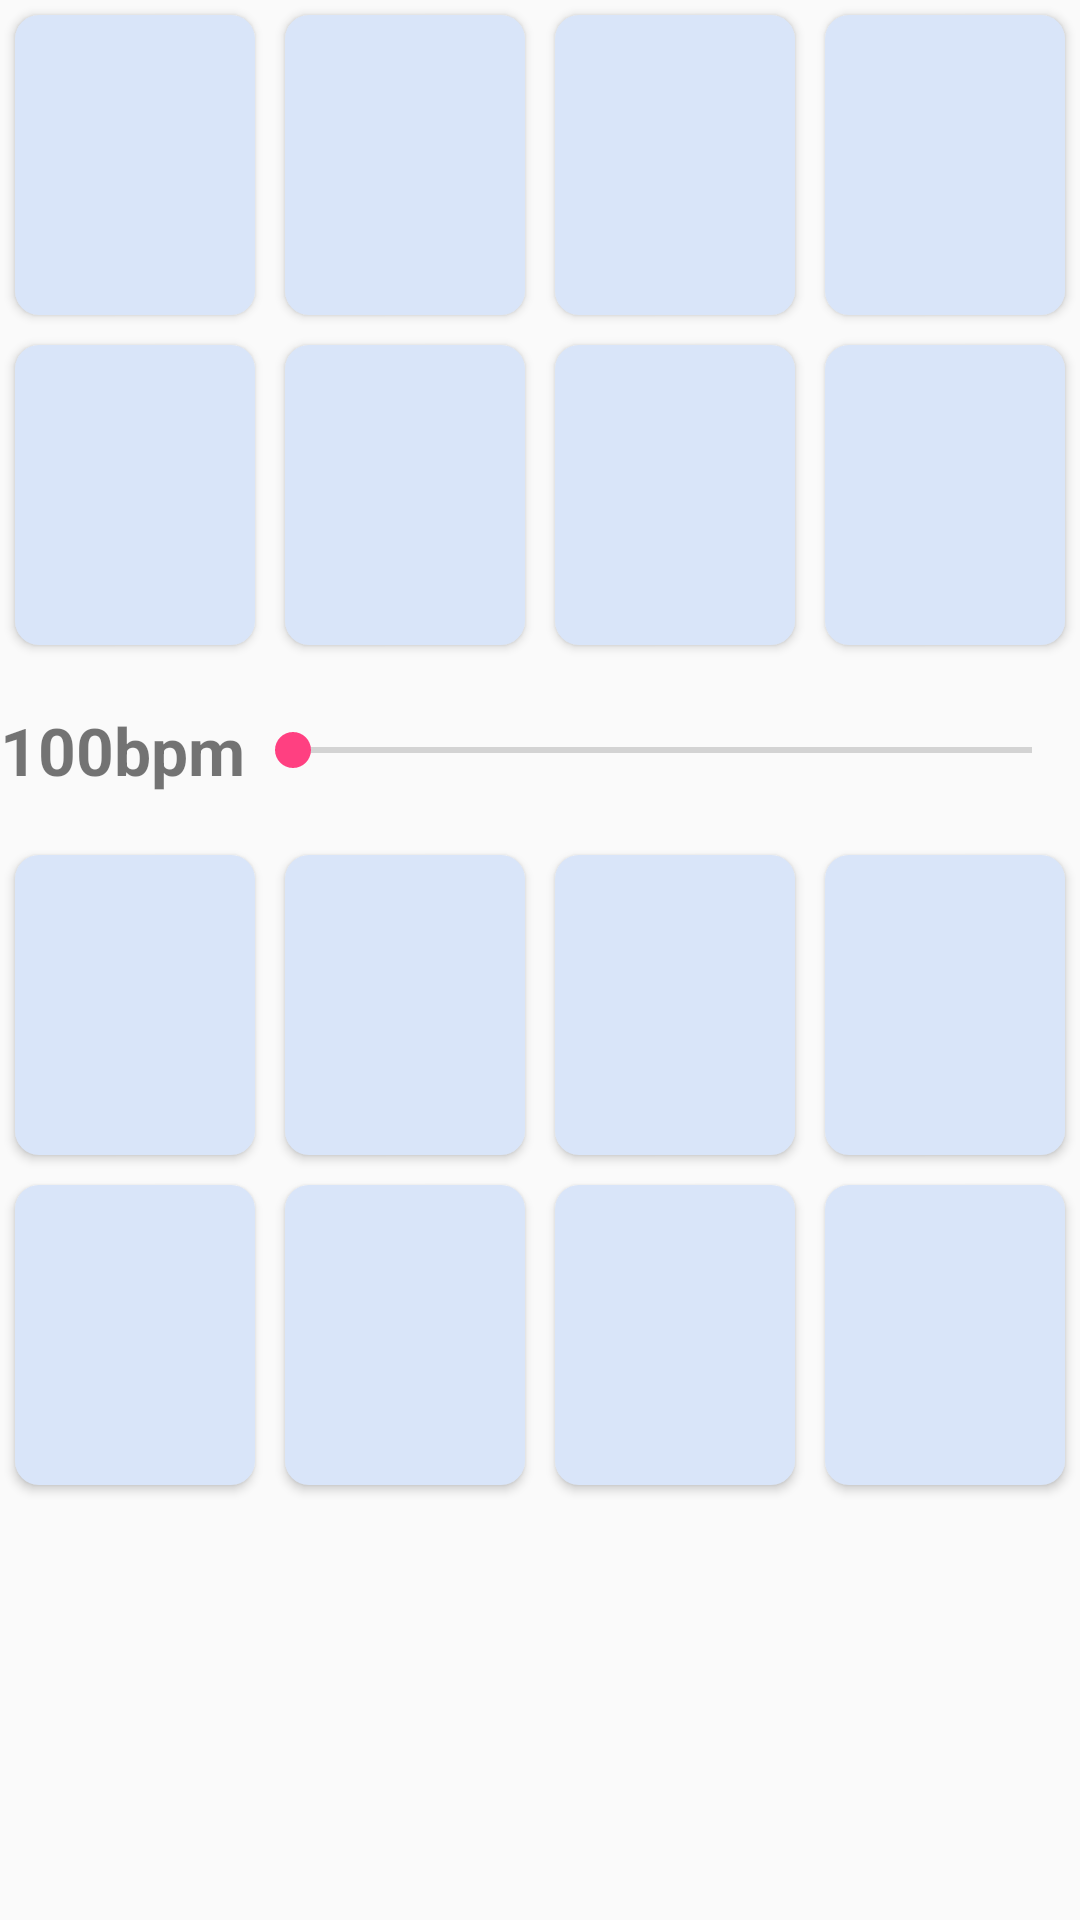

Layout XML and referenced resources for this Android screen:
<!-- AndroidManifest.xml: application theme AppTheme -->
<!-- res/layout/activity_pad.xml -->
<?xml version="1.0" encoding="utf-8"?>
<GridLayout xmlns:android="http://schemas.android.com/apk/res/android"
    android:layout_width="match_parent" android:layout_height="match_parent"
    android:rowCount="5"
    android:columnCount="1"
    android:id="@+id/pad">

    <LinearLayout
        android:layout_width="match_parent"
        android:layout_height="wrap_content"
        android:layout_column="0"
        android:layout_row="0"
        android:orientation="horizontal">


        <Button
            android:id="@+id/b1"
            android:tag="b1"
            android:layout_width="100dp"
            android:layout_height="100dp"
            android:layout_weight="1"
            android:background="@drawable/roundedbutton"
            android:layout_margin="5dp"/>

        <Button
            android:id="@+id/b2"
            android:tag="b2"
            android:layout_width="100dp"
            android:layout_height="100dp"
            android:layout_weight="1"
            android:background="@drawable/roundedbutton"
            android:layout_margin="5dp"/>

        <Button
            android:id="@+id/b3"
            android:tag="b3"
            android:layout_width="100dp"
            android:layout_height="100dp"
            android:layout_weight="1"
            android:background="@drawable/roundedbutton"
            android:layout_margin="5dp"/>

        <Button
            android:id="@+id/b4"
            android:tag="b4"
            android:layout_width="100dp"
            android:layout_height="100dp"
            android:layout_weight="1"
            android:background="@drawable/roundedbutton"
            android:layout_margin="5dp"/>


    </LinearLayout>
    <LinearLayout
        android:layout_width="match_parent"
        android:layout_height="wrap_content"
        android:layout_column="0"
        android:layout_row="1"
        android:orientation="horizontal">

        <Button
            android:tag="b5"
            android:id="@+id/b5"
            android:layout_width="100dp"
            android:layout_height="100dp"
            android:layout_weight="1"
            android:background="@drawable/roundedbutton"
            android:layout_margin="5dp"/>

        <Button
            android:tag="b6"
            android:id="@+id/b6"
            android:layout_width="100dp"
            android:layout_height="100dp"
            android:layout_margin="5dp"
            android:layout_weight="1"
            android:background="@drawable/roundedbutton" />

        <Button
            android:tag="b7"
            android:id="@+id/b7"
            android:layout_width="100dp"
            android:layout_height="100dp"
            android:layout_weight="1"
            android:background="@drawable/roundedbutton"
            android:layout_margin="5dp"/>

        <Button
            android:tag="b8"
            android:id="@+id/b8"
            android:layout_width="100dp"
            android:layout_height="100dp"
            android:layout_weight="1"
            android:background="@drawable/roundedbutton"
            android:layout_margin="5dp"/>

    </LinearLayout>

    <LinearLayout
        android:id="@+id/space"
        android:layout_height="60dp"
        android:layout_width="match_parent"
        android:layout_column="0"
        android:layout_row="2"
        android:orientation="horizontal">
        <TextView
            android:id="@+id/bpm"
            android:layout_width="wrap_content"
            android:layout_height="wrap_content"
            android:layout_gravity="right|center_vertical"
            android:textSize="22sp"
            android:textStyle="bold"
            android:text="100bpm"/>
        <SeekBar
            android:id="@+id/seekBar"
            android:layout_width="wrap_content"
            android:layout_height="wrap_content"
            android:layout_weight="3"
            android:layout_gravity="center"
            android:max="300" />
    </LinearLayout>

    <LinearLayout
        android:layout_width="match_parent"
        android:layout_height="wrap_content"
        android:layout_column="0"
        android:layout_row="3"
        android:orientation="horizontal">


        <Button
            android:tag="b9"
            android:id="@+id/b9"
            android:layout_width="100dp"
            android:layout_height="100dp"
            android:layout_weight="1"
            android:background="@drawable/roundedbutton"
            android:layout_margin="5dp"/>

        <Button
            android:tag="b10"
            android:id="@+id/b10"
            android:layout_width="100dp"
            android:layout_height="100dp"
            android:layout_weight="1"
            android:background="@drawable/roundedbutton"
            android:layout_margin="5dp"/>

        <Button
            android:tag="b11"
            android:id="@+id/b11"
            android:layout_width="100dp"
            android:layout_height="100dp"
            android:layout_weight="1"
            android:background="@drawable/roundedbutton"
            android:layout_margin="5dp"/>

        <Button
            android:tag="b12"
            android:id="@+id/b12"
            android:layout_width="100dp"
            android:layout_height="100dp"
            android:layout_weight="1"
            android:background="@drawable/roundedbutton"
            android:layout_margin="5dp"/>


    </LinearLayout>
    <LinearLayout
        android:layout_width="match_parent"
        android:layout_height="wrap_content"
        android:layout_column="0"
        android:layout_row="4"
        android:orientation="horizontal">


        <Button
            android:tag="b13"
            android:id="@+id/b13"
            android:layout_width="100dp"
            android:layout_height="100dp"
            android:layout_weight="1"
            android:background="@drawable/roundedbutton"
            android:layout_margin="5dp"/>

        <Button
            android:tag="b14"
            android:id="@+id/b14"
            android:layout_width="100dp"
            android:layout_height="100dp"
            android:layout_margin="5dp"
            android:layout_weight="1"
            android:background="@drawable/roundedbutton" />

        <Button
            android:tag="b15"
            android:id="@+id/b15"
            android:layout_width="100dp"
            android:layout_height="100dp"
            android:layout_weight="1"
            android:background="@drawable/roundedbutton"
            android:layout_margin="5dp"/>

        <Button
            android:tag="b16"
            android:id="@+id/b16"
            android:layout_width="100dp"
            android:layout_height="100dp"
            android:layout_weight="1"
            android:background="@drawable/roundedbutton"
            android:layout_margin="5dp"/>

    </LinearLayout>

</GridLayout>
<!-- resources referenced by this layout -->
<resources>
  <!-- drawable roundedbutton (drawable) -->
  <?xml version="1.0" encoding="utf-8"?>
  <shape xmlns:android="http://schemas.android.com/apk/res/android"
      android:shape="rectangle">
      <solid android:color="@color/unpressed" />
      <corners android:bottomRightRadius="8dp"
          android:bottomLeftRadius="8dp"
          android:topRightRadius="8dp"
          android:topLeftRadius="8dp"/>
  </shape>
  <style name="AppTheme" parent="Theme.AppCompat.Light.DarkActionBar">
          
          <item name="colorPrimary">@color/colorPrimary</item>
          <item name="colorPrimaryDark">@color/colorPrimaryDark</item>
          <item name="colorAccent">@color/colorAccent</item>
          <item name="android:displayOptions">useLogo|showHome</item>
      </style>
  <color name="unpressed">#d9e5f9</color>
  <color name="colorPrimary">#3F51B5</color>
  <color name="colorPrimaryDark">#303F9F</color>
  <color name="colorAccent">#FF4081</color>
</resources>
